4-way image classification set "RFMID - Cropped" from GitHub (mys3lfasfaan/Advanced_Retinal_Classification); label vocabulary: ARMD, MYA, normal, TSLN.

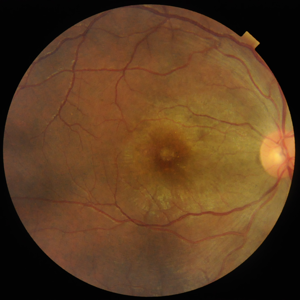
Label: ARMD

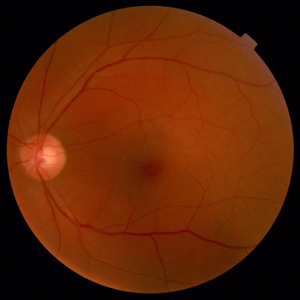
Label: normal

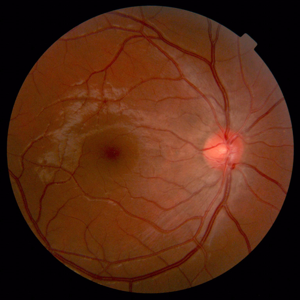
Label: normal

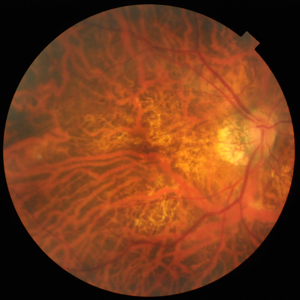
Label: MYA

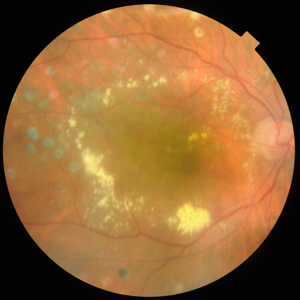
Label: TSLN

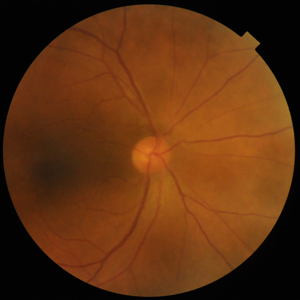
Label: normal
